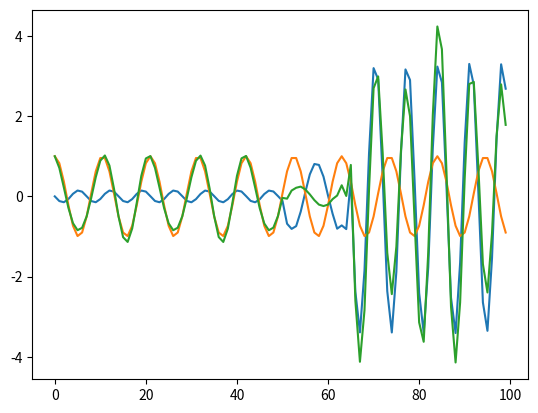

The matplotlib source for this figure:
####libraries####

import numpy as np
import matplotlib.pyplot as plt

####initialisation variables####

lambda0=525*10**(-9)
theta=0
a=1
N=100
L=5*10**(-6)
h=L/N


epsm=1 #coef mu et epsilon
epsd=80
mud=1

k0=2*np.pi/lambda0
k=(k0*np.cos(theta),k0*np.sin(theta))


#Initialisation de la géométrie de l'objet et du maillage

maillage = np.arange(N)*h
grid = np.zeros(N)
grid[50:66]=1



#Calcul du champ initial

def fi(X):
    return a*np.exp(k0*X*1j)

def fiseconde(X):
    return -a*k0**(2)*np.exp(X*k0*1j)

ui=fi(maillage)


#Calcule du epsilon r et mu r

def EpsilonContinue(x):
    if x>= 50*h and x <= 65*h:
        return epsd
    else: return epsm
    

def MuContinue(x):
    if x>= 50*h and x <= 65*h:
        return mud
    else: return 1

def epsilon():
    
    return epsd*grid+(1-grid)*epsm
    

def mu():
    return mud*grid+(1-grid)


#Calcule de la fonction S

def S(x):
    return (1-1/MuContinue(x))*fiseconde(x)+k0**2*(epsm-EpsilonContinue(x))*fi(x)


#Fonction de base nodale

def node(i,X):  #fonction discrette
    return np.where(X==i,1,0)

def v(x,i):     #fonction 'continue'
    if x >=h*(i-1) and x <= h*i:
        return (x/h)-i+1
    elif x >h*i and x <= h*(i+1):
        return -(x/h)+i+1
    else: return 0
    
def vprime(x,i):
    if x >=h*(i-1) and x <= h*i:
        return 1/h
    elif x >h*i and x <= h*(i+1):
        return -1/h
    else: return 0


### Intégration ###

def IntegrateA(i,j):
    d=np.abs(i-j)
    
    if i>j: #la matrice est symétrique on traitera donc ce cas apres
        return 0 
    else:
        pass
    
    if d>=2:
        return 0
    else:
        pass
    
    n=100*(d+1)
    dx=(h*(d+2))/n
    I=0
    for m in range(n):
        x=h*i+m*dx
        I+= (vprime(x,i)*vprime(x,j)/MuContinue(x) + k0**2*EpsilonContinue(x)*v(x,i)*v(x,j))*dx
    return I

def IntegrateB(i):
    n=100
    dx=2*h/n
    I=0
    for m in range(n):
        x=h*i+m*dx
        I+= S(x)*v(x,i)*dx

    return I

B=np.array([])
A=np.zeros((N-1,N-1))

for i in range(1,N):
    B=np.append(B,IntegrateB(i))
    
for i in range(1,N):
    for j in range(i,N):
        I=IntegrateA(i,j)
        A[j-1,i-1]=I
        A[i-1,j-1]=I

zeta = np.linalg.solve(A, B)

ud=0
for i in range(1,N):
    ud+=zeta[i-1]*node(i,np.arange(N))

plt.plot(np.arange(N),ud)
plt.plot(np.arange(N),ui)
plt.show()
plt.plot(np.arange(N),ui+ud)
plt.show()
    
        
        
    